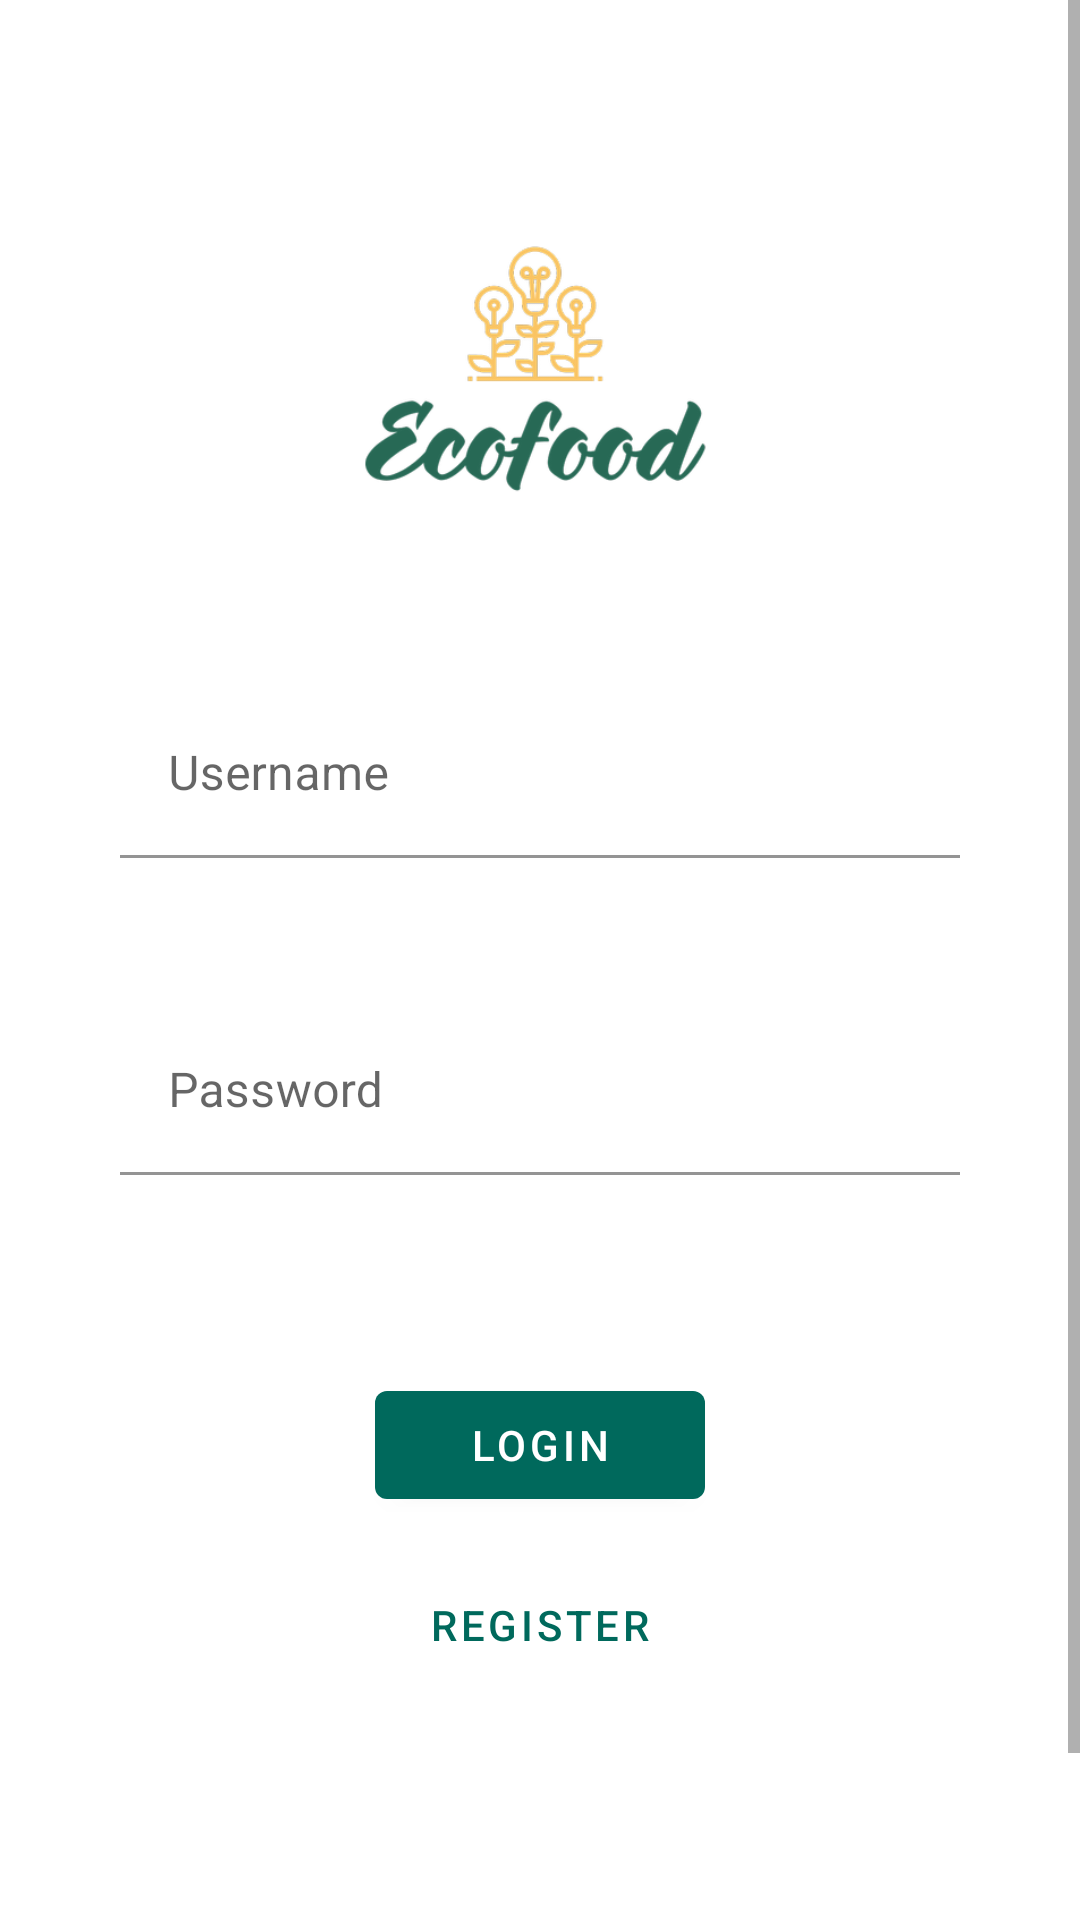

The Android layout XML behind this screen, and the referenced resources:
<!-- AndroidManifest.xml: application theme Theme.EcoFood -->
<!-- res/layout/fragment_login.xml -->
<?xml version="1.0" encoding="utf-8"?>
<ScrollView xmlns:android="http://schemas.android.com/apk/res/android"
    xmlns:tools="http://schemas.android.com/tools"
    android:layout_width="match_parent"
    android:layout_height="match_parent"
    xmlns:app="http://schemas.android.com/apk/res-auto"
    tools:context=".LoginFragment">

    <LinearLayout
        android:layout_width="match_parent"
        android:layout_height="wrap_content"
        android:gravity="center_horizontal"
        android:focusableInTouchMode="true"
        android:orientation="vertical">

        <ImageView
            android:layout_width="180dp"
            android:layout_height="wrap_content"
            android:adjustViewBounds="true"
            android:layout_marginTop="70dp"
            android:src="@drawable/logo_app"/>

        <com.google.android.material.textfield.TextInputLayout
            android:layout_width="match_parent"
            android:layout_height="wrap_content"
            android:hint="@string/username"
            android:layout_marginTop="50dp"
            android:layout_marginStart="40dp"
            android:layout_marginEnd="40dp"
            app:boxBackgroundColor="@color/white">

            <com.google.android.material.textfield.TextInputEditText
                android:id="@+id/log_username"
                android:layout_width="match_parent"
                android:layout_height="wrap_content"/>

        </com.google.android.material.textfield.TextInputLayout>

        <com.google.android.material.textfield.TextInputLayout
            android:layout_width="match_parent"
            android:layout_height="wrap_content"
            android:hint="@string/password"
            android:layout_marginTop="50dp"
            android:layout_marginStart="40dp"
            android:layout_marginEnd="40dp"
            app:boxBackgroundColor="@color/white">

            <com.google.android.material.textfield.TextInputEditText
                android:id="@+id/log_password"
                android:layout_width="match_parent"
                android:layout_height="wrap_content"
                android:inputType="textPassword"/>

        </com.google.android.material.textfield.TextInputLayout>

        <RelativeLayout
            android:layout_width="match_parent"
            android:layout_height="wrap_content"
            android:layout_marginTop="36dp"
            android:backgroundTint="@color/black">

            <com.google.android.material.button.MaterialButton
                android:id="@+id/btn_login"
                android:layout_width="match_parent"
                android:layout_height="wrap_content"
                android:layout_centerHorizontal="true"
                android:layout_marginLeft="250dp"
                android:layout_marginTop="30dp"
                android:text="@string/login" />

            <com.google.android.material.button.MaterialButton
                android:id="@+id/btn_register"
                style="@style/Widget.MaterialComponents.Button.TextButton"
                android:layout_width="match_parent"
                android:layout_height="wrap_content"
                android:layout_centerHorizontal="true"
                android:layout_marginLeft="250dp"
                android:layout_marginTop="90dp"
                android:text="@string/register" />

        </RelativeLayout>

        <ImageView
            android:layout_width="150dp"
            android:layout_height="wrap_content"
            android:adjustViewBounds="true"
            android:layout_marginTop="90dp"
            android:src="@drawable/ipvc_logo"/>

    </LinearLayout>




</ScrollView>
<!-- resources referenced by this layout -->
<resources>
  <color name="black">#FF000000</color>
  <color name="white">#FFFFFFFF</color>
  <!-- drawable ipvc_logo: png bitmap (drawable-v24, 4461 bytes) -->
  <!-- drawable logo_app: png bitmap (drawable-v24, 43465 bytes) -->
  <string name="login">Login</string>
  <string name="password">Password</string>
  <string name="register">Register</string>
  <string name="username">Username</string>
  <style name="Theme.EcoFood" parent="Theme.MaterialComponents.Light.DarkActionBar">
          
          <item name="colorPrimary">@color/purple_500</item>
          <item name="colorPrimaryVariant">@color/purple_700</item>
          <item name="colorOnPrimary">@color/white</item>
          
          <item name="colorSecondary">@color/teal_200</item>
          <item name="colorSecondaryVariant">@color/teal_700</item>
          <item name="colorOnSecondary">@color/black</item>
          
          <item name="android:statusBarColor" tools:targetApi="l">?attr/colorPrimaryVariant</item>
          
      </style>
  <color name="purple_500">#00695C</color>
  <color name="purple_700">#00695C</color>
  <color name="teal_200">#00695C</color>
  <color name="teal_700">#FF018786</color>
</resources>
